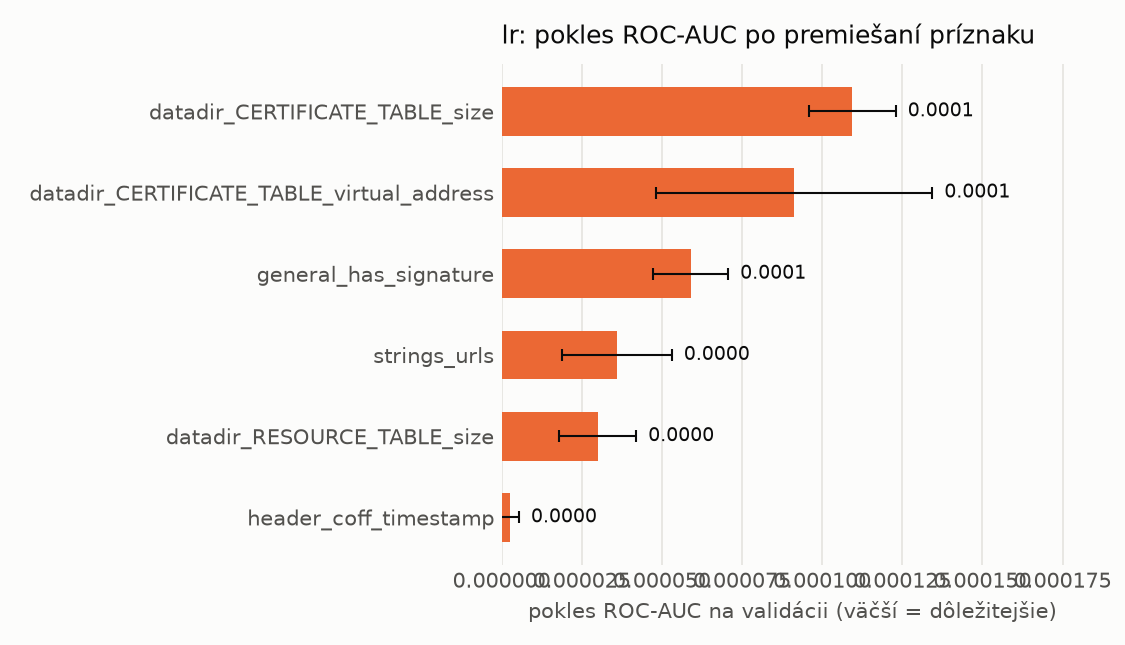

The file beside this chart, header and first rows:
name, n_features, auc_drop_mean, auc_drop_std, base_auc
datadir_CERTIFICATE_TABLE_size, 1, 0.0001094, 1.3537885168164475e-05, 0.9989
datadir_CERTIFICATE_TABLE_virtual_addres…, 1, 9.134882730392757e-05, 4.3036570265452935e-05, 0.9989
general_has_signature, 1, 5.894373871904168e-05, 1.1754134869502403e-05, 0.9989
strings_urls, 1, 3.592166513519679e-05, 1.719508939288612e-05, 0.9989
datadir_RESOURCE_TABLE_size, 1, 2.998949628172376e-05, 1.2013090927968583e-05, 0.9989
header_coff_timestamp, 1, 2.530620508212067e-06, 2.8993180730178696e-06, 0.9989
